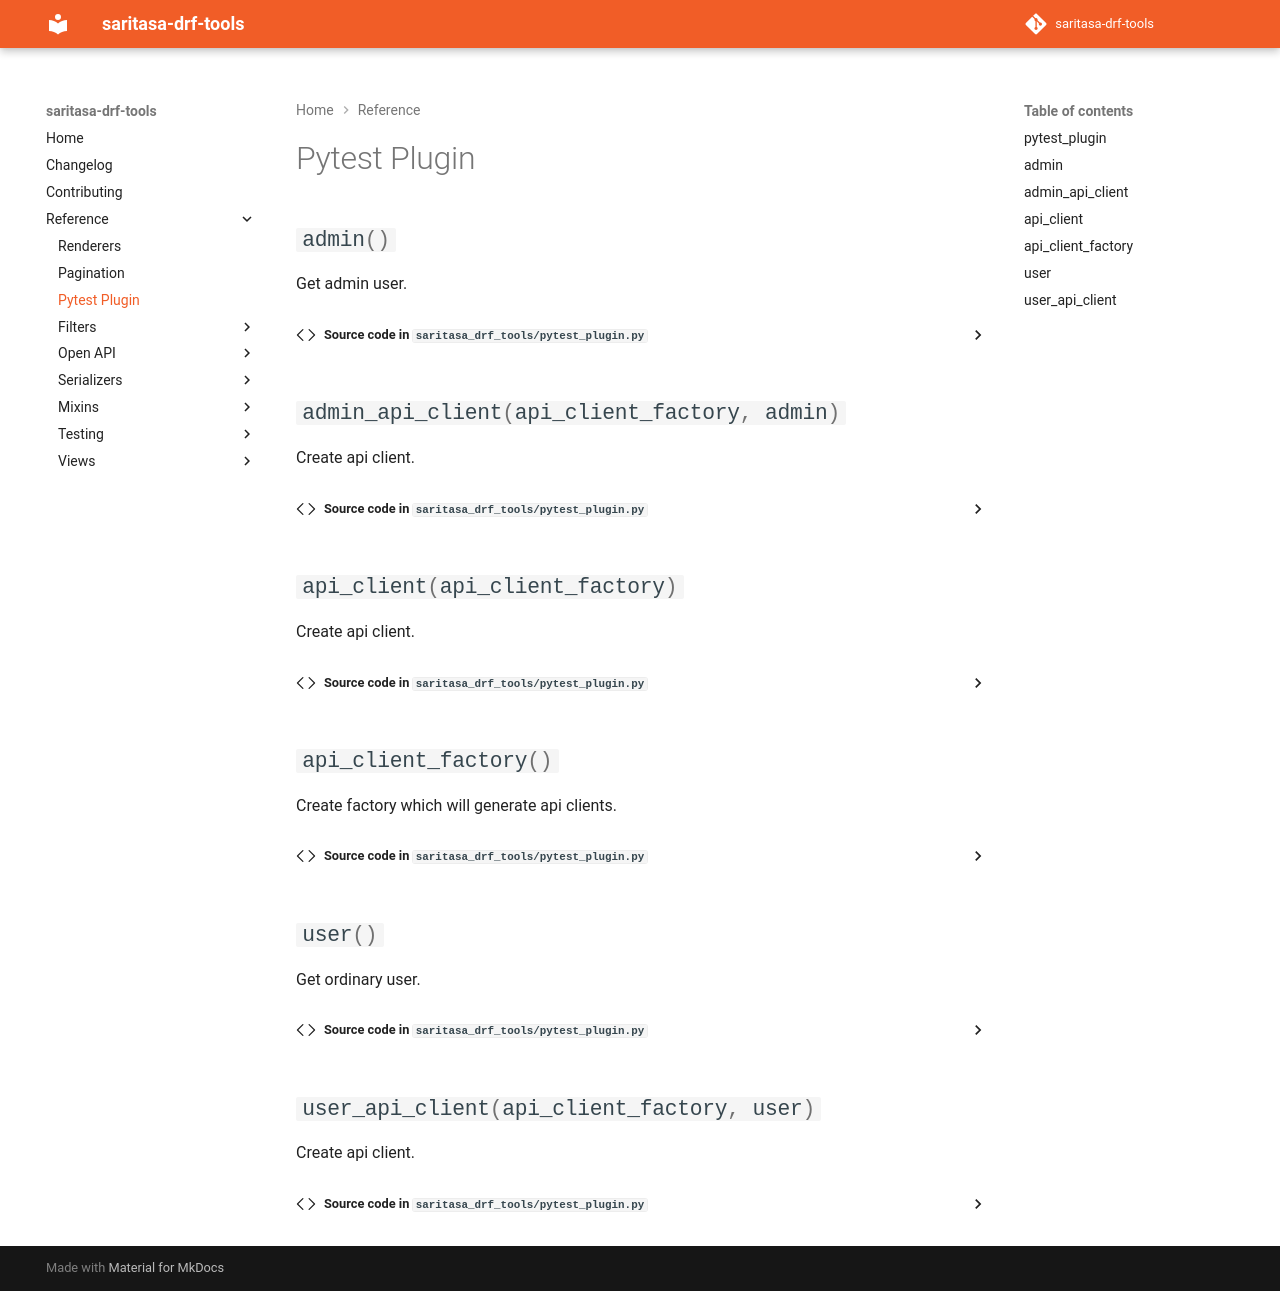

repository: saritasa-nest/saritasa-drf-tools · page: latest/reference/pytest_plugin/index.html · generator: mkdocs

# Pytest Plugin

:::saritasa_drf_tools.pytest_plugin
